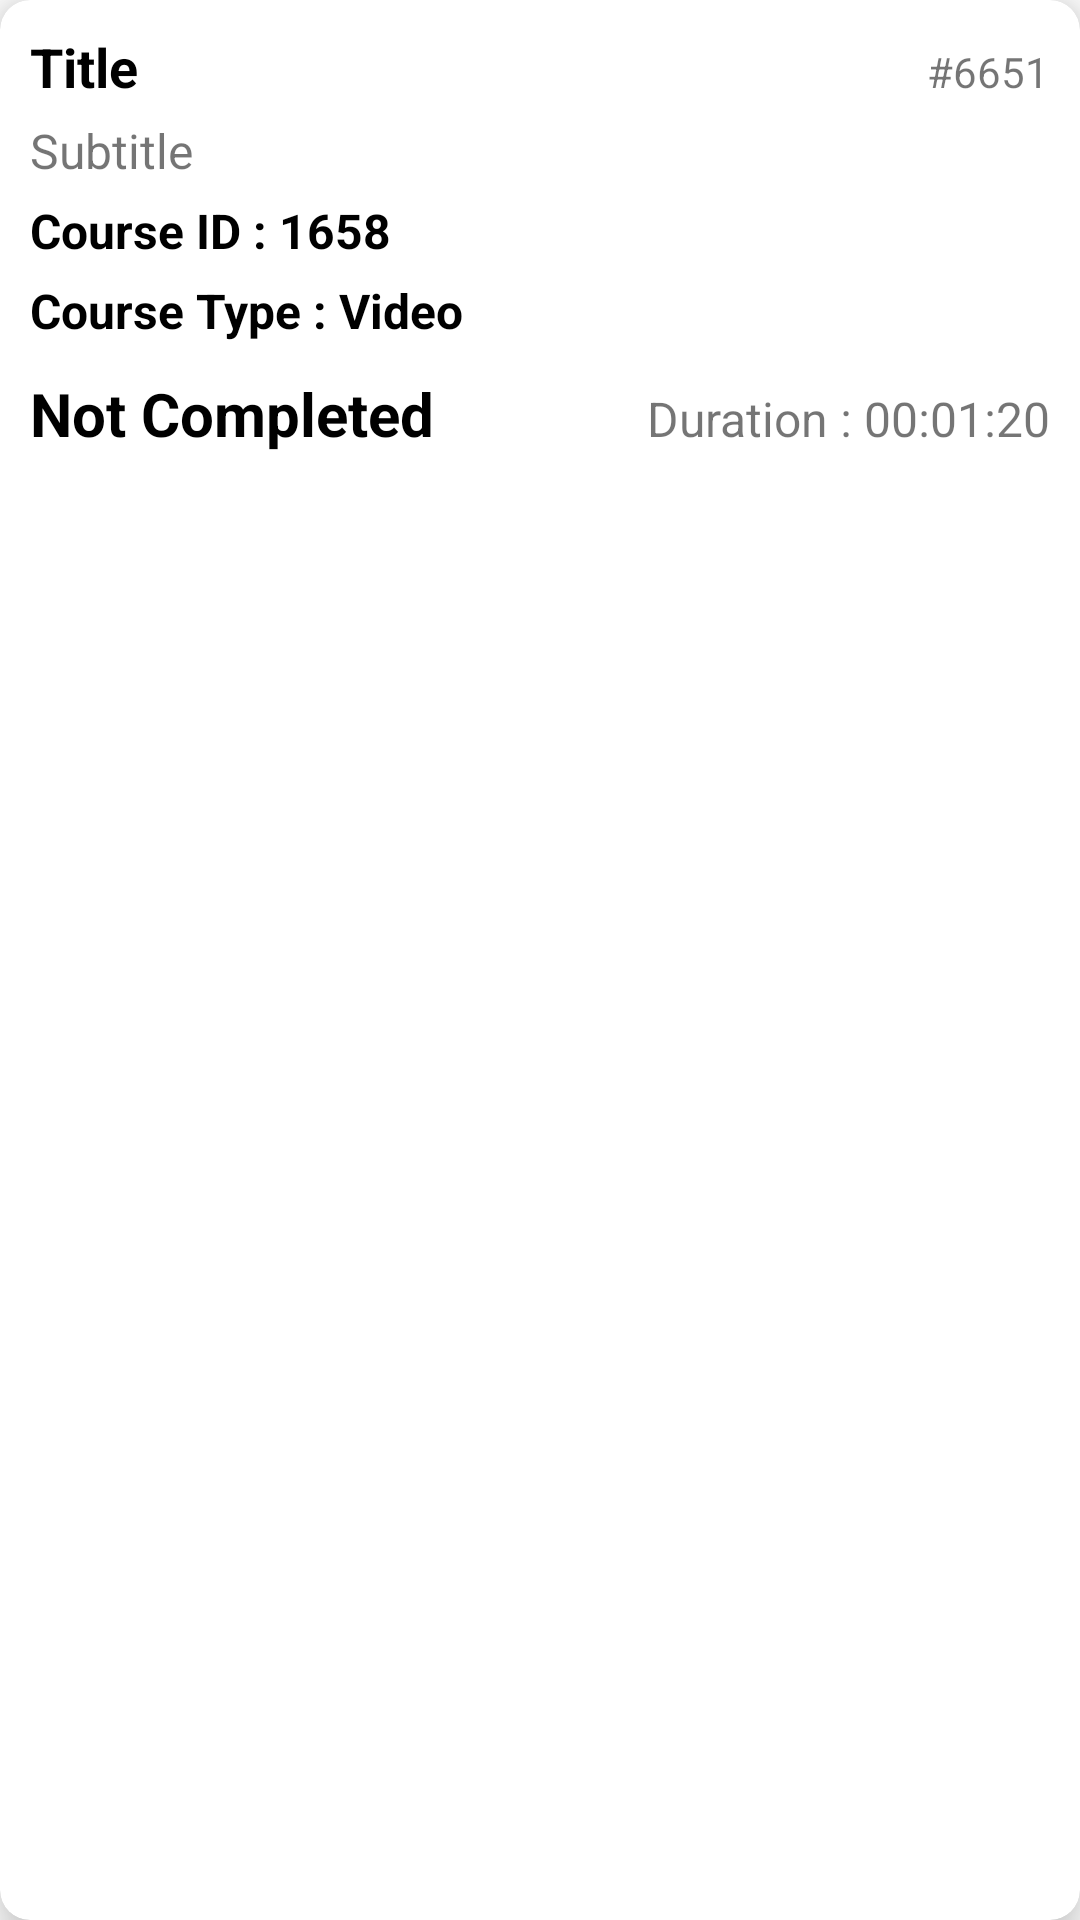

This screen was rendered from an Android layout file. Write that file and the resources it references.
<!-- AndroidManifest.xml: application theme Theme.GetYoTeamAssignment -->
<!-- res/layout/singleton_courses.xml -->
<?xml version="1.0" encoding="utf-8"?>
<androidx.cardview.widget.CardView xmlns:android="http://schemas.android.com/apk/res/android"
    xmlns:app="http://schemas.android.com/apk/res-auto"
    xmlns:tools="http://schemas.android.com/tools"
    android:layout_width="match_parent"
    android:layout_height="165dp"
    android:layout_margin="10dp"
    app:cardCornerRadius="10dp"
    app:cardElevation="10dp">

    <LinearLayout
        android:layout_width="match_parent"
        android:layout_height="match_parent"
        android:orientation="vertical"
        android:padding="10dp">

        <LinearLayout
            android:layout_width="match_parent"
            android:layout_height="wrap_content"
            android:orientation="horizontal"
            android:weightSum="2">

            <TextView
                android:id="@+id/tvtitle"
                android:layout_width="0dp"
                android:layout_height="wrap_content"
                android:layout_weight="1.3"
                android:maxLines="1"
                android:text="Title"
                android:textColor="@color/black"
                android:textSize="18sp"
                android:textStyle="bold" />


            <TextView
                android:id="@+id/tvchapterid"
                android:layout_width="0dp"
                android:layout_height="wrap_content"
                android:layout_weight="0.7"
                android:gravity="end"
                android:maxLines="1"
                android:text="#6651"
                android:textSize="14sp" />


        </LinearLayout>

        <TextView
            android:id="@+id/tvsubtitle"
            android:layout_width="match_parent"
            android:layout_height="wrap_content"
            android:layout_marginTop="5dp"
            android:maxLines="1"
            android:text="Subtitle"
            android:textSize="16sp" />

        <TextView
            android:id="@+id/tvCourseId"
            android:layout_width="match_parent"
            android:layout_height="wrap_content"
            android:layout_marginTop="5dp"
            android:maxLines="1"
            android:text="Course ID : 1658"
            android:textColor="@color/black"
            android:textSize="16sp"
            android:textStyle="bold" />


        <TextView
            android:id="@+id/tvCourseType"
            android:layout_width="match_parent"
            android:layout_height="wrap_content"
            android:layout_marginTop="5dp"
            android:maxLines="1"
            android:text="Course Type : Video"
            android:textColor="@color/black"
            android:textSize="16sp"
            android:textStyle="bold" />

        <LinearLayout
            android:layout_width="match_parent"
            android:layout_height="wrap_content"
            android:layout_marginTop="10dp"
            android:orientation="horizontal">

            <TextView
                android:id="@+id/tvStatus"
                android:layout_width="wrap_content"
                android:layout_height="wrap_content"
                android:maxLines="1"
                android:text="Not Completed"
                android:textColor="@color/black"
                android:textSize="20sp"
                android:textStyle="bold" />


            <TextView
                android:id="@+id/tvDuration"
                android:layout_width="match_parent"
                android:layout_height="wrap_content"
                android:gravity="end"
                android:maxLines="1"
                android:text="Duration : 00:01:20"
                android:textSize="16sp" />

        </LinearLayout>

    </LinearLayout>

</androidx.cardview.widget.CardView>
<!-- resources referenced by this layout -->
<resources>
  <color name="black">#FF000000</color>
  <style name="Theme.GetYoTeamAssignment" parent="Theme.MaterialComponents.DayNight.DarkActionBar">
          
          <item name="colorPrimary">@color/purple_500</item>
          <item name="colorPrimaryVariant">@color/purple_700</item>
          <item name="colorOnPrimary">@color/white</item>
          
          <item name="colorSecondary">@color/teal_200</item>
          <item name="colorSecondaryVariant">@color/teal_700</item>
          <item name="colorOnSecondary">@color/black</item>
          
          <item name="android:statusBarColor" tools:targetApi="l">?attr/colorPrimaryVariant</item>
          
      </style>
  <color name="purple_500">#FF6200EE</color>
  <color name="purple_700">#FF3700B3</color>
  <color name="white">#FFFFFFFF</color>
  <color name="teal_200">#FF03DAC5</color>
  <color name="teal_700">#FF018786</color>
</resources>
